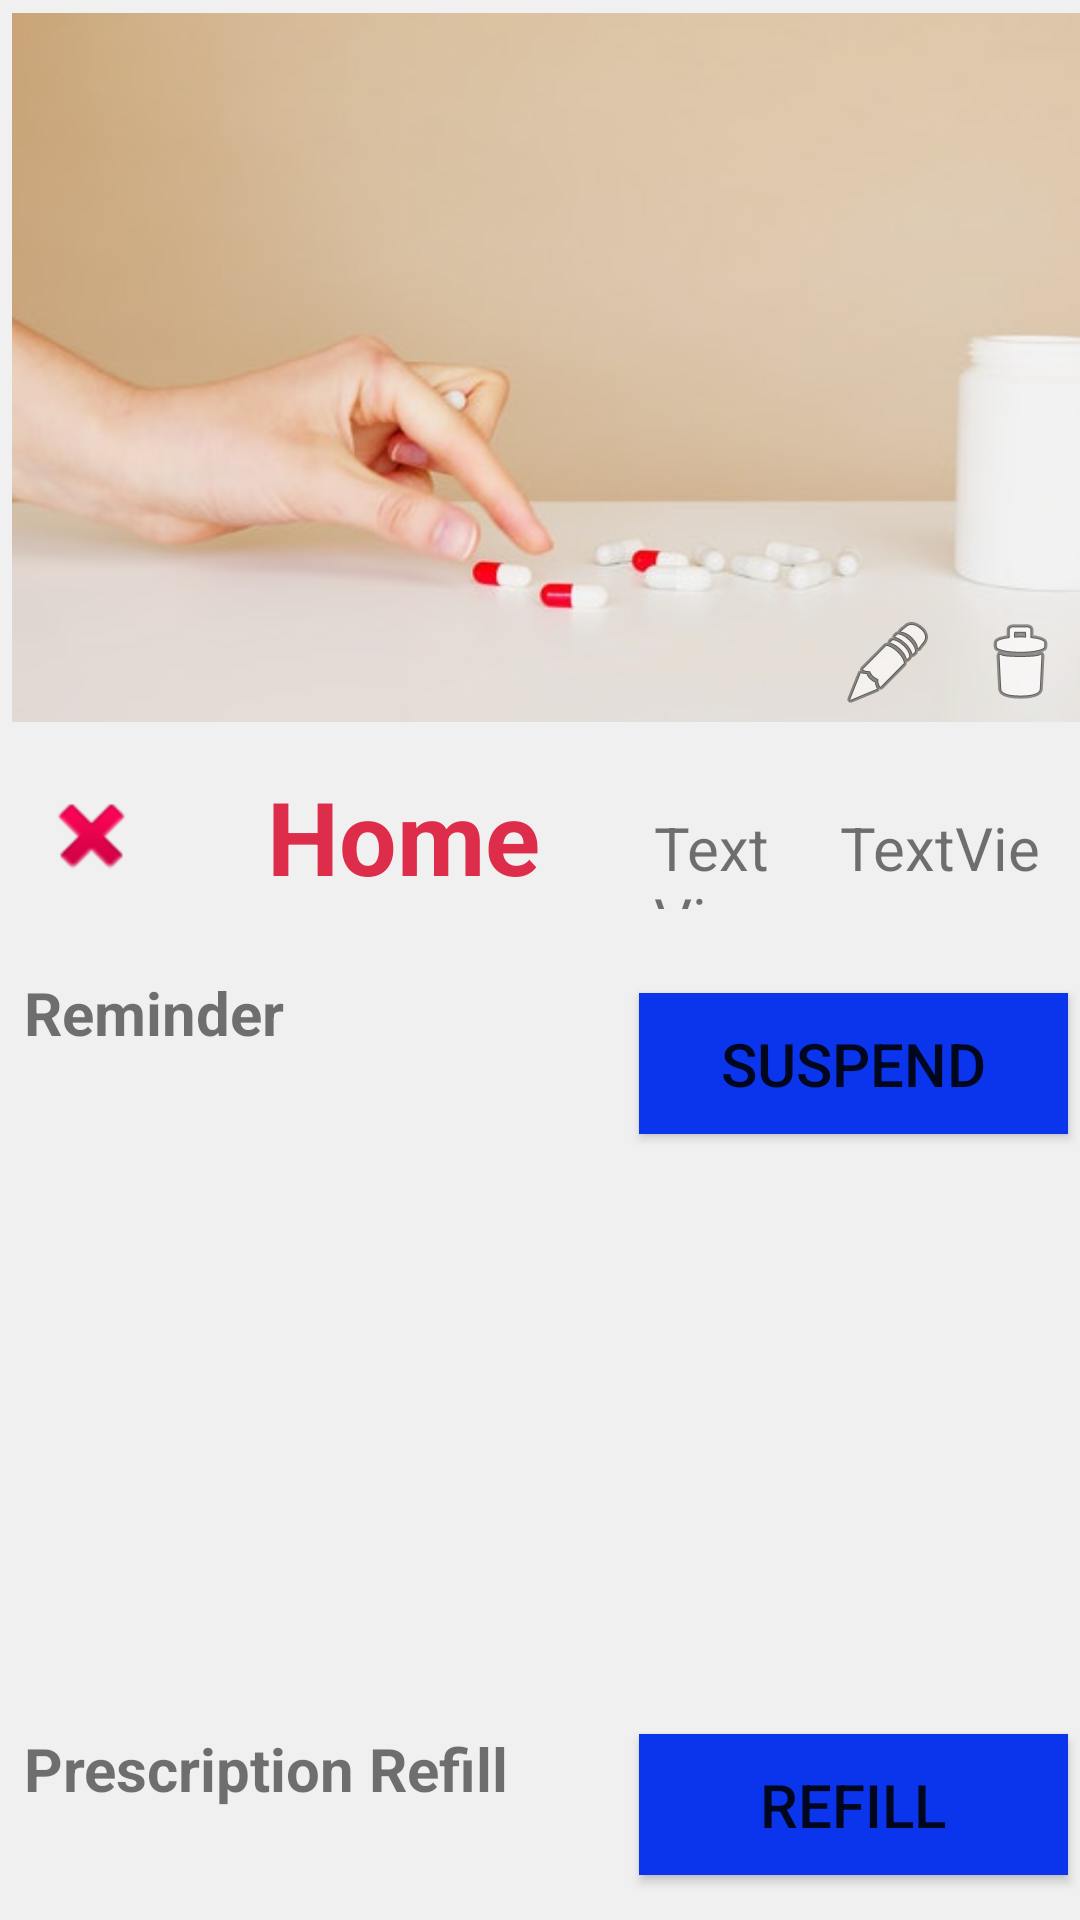

This screen was rendered from an Android layout file. Write that file and the resources it references.
<!-- AndroidManifest.xml: application theme Theme.ITIJavaProject -->
<!-- res/layout/fragment_medication_display.xml -->
<?xml version="1.0" encoding="utf-8"?>
<androidx.core.widget.NestedScrollView xmlns:android="http://schemas.android.com/apk/res/android"
    xmlns:app="http://schemas.android.com/apk/res-auto"
    xmlns:tools="http://schemas.android.com/tools"
    android:layout_width="match_parent"
    android:layout_height="match_parent">

<androidx.constraintlayout.widget.ConstraintLayout
    android:layout_width="match_parent"
    android:layout_height="match_parent"
    android:background="#EFEFEFEF"
    tools:context="com.example.itijavaproject.ui.medicationDisplay.view.MedicationDisplayFragment">


    <ImageView
        android:id="@+id/drugIcon"
        android:layout_width="53dp"
        android:layout_height="35dp"
        android:layout_marginTop="16dp"
        android:layout_marginStart="4dp"
        android:src="@android:drawable/ic_delete"
        app:layout_constraintStart_toStartOf="parent"
        app:layout_constraintTop_toBottomOf="@+id/imageView7" />

    <TextView
        android:id="@+id/drugName"
        android:layout_width="113dp"
        android:layout_height="44dp"
        android:layout_marginStart="32dp"
        android:layout_marginTop="11dp"
        android:text="@string/home"
        android:textColor="#DD2D4A"
        android:textSize="34sp"
        android:textStyle="bold"
        app:layout_constraintStart_toEndOf="@+id/drugIcon"
        app:layout_constraintTop_toBottomOf="@+id/imageView7" />

    <TextView
        android:id="@+id/noDrugStrength"
        android:layout_width="46dp"
        android:layout_height="34dp"
        android:layout_marginStart="16dp"
        android:layout_marginTop="24dp"
        android:text="TextView"
        android:textSize="20sp"
        app:layout_constraintStart_toEndOf="@+id/drugName"
        app:layout_constraintTop_toBottomOf="@+id/imageView7" />

    <TextView
        android:id="@+id/drugStrength"
        android:layout_width="78dp"
        android:layout_height="34dp"
        android:layout_marginStart="16dp"
        android:layout_marginTop="32dp"
        android:text="TextView"
        android:textSize="20sp"
        app:layout_constraintStart_toEndOf="@+id/noDrugStrength"
        app:layout_constraintTop_toBottomOf="@+id/editBtn" />

    <TextView
        android:id="@+id/textView4"
        android:layout_width="163dp"
        android:layout_height="35dp"
        android:layout_marginStart="4dp"
        android:layout_marginTop="28dp"
        android:text="@string/reminder"
        android:textSize="20sp"
        android:textStyle="bold"
        app:layout_constraintStart_toStartOf="@+id/drugIcon"
        app:layout_constraintTop_toBottomOf="@+id/drugIcon" />

    <TextView
        android:id="@+id/textView5"
        android:layout_width="149dp"
        android:layout_height="36dp"
        android:layout_marginStart="4dp"
        android:layout_marginTop="400dp"
        android:text="@string/howToUse"
        android:textSize="20sp"
        android:textStyle="bold"
        app:layout_constraintStart_toStartOf="@+id/drugIcon"
        app:layout_constraintTop_toBottomOf="@+id/drugIcon" />

    <TextView
        android:id="@+id/textView6"
        android:layout_width="217dp"
        android:layout_height="37dp"
        android:layout_marginStart="4dp"
        android:layout_marginTop="280dp"
        android:text="@string/prescriptionRefill"
        android:textSize="20sp"
        android:textStyle="bold"
        app:layout_constraintStart_toStartOf="@+id/drugIcon"
        app:layout_constraintTop_toBottomOf="@+id/drugIcon" />

    <Button
        android:id="@+id/suspendBtn"
        android:layout_width="143dp"
        android:layout_height="47dp"
        android:layout_marginTop="28dp"
        android:layout_marginEnd="4dp"
        android:background="#0B35ED"
        android:text="@string/suspend"
        android:textSize="20sp"
        app:layout_constraintEnd_toEndOf="parent"
        app:layout_constraintTop_toBottomOf="@+id/drugStrength" />

    <Button
        android:id="@+id/refillBtn"
        android:layout_width="143dp"
        android:layout_height="47dp"
        android:layout_marginTop="200dp"
        android:layout_marginEnd="4dp"
        android:background="#0B35ED"
        android:text="@string/refill"
        android:textSize="20sp"
        app:layout_constraintEnd_toEndOf="parent"
        app:layout_constraintTop_toBottomOf="@+id/suspendBtn" />

    <TextView
        android:id="@+id/txtGetDuration"
        android:layout_width="221dp"
        android:layout_height="60dp"
        android:layout_marginTop="8dp"
        android:textSize="18sp"
        app:layout_constraintStart_toStartOf="@+id/textView4"
        app:layout_constraintTop_toBottomOf="@+id/textView4"
        tools:text="@tools:sample/first_names" />

    <TextView
        android:id="@+id/txtTimes"
        android:layout_width="270dp"
        android:layout_height="110dp"
        android:layout_marginStart="4dp"
        android:layout_marginTop="8dp"
        android:textSize="18sp"
        app:layout_constraintStart_toStartOf="parent"
        app:layout_constraintTop_toBottomOf="@+id/txtGetDuration"
        tools:text="@tools:sample/full_names" />

    <TextView
        android:id="@+id/no.pills"
        android:layout_width="190dp"
        android:layout_height="37dp"
        android:layout_marginTop="8dp"
        android:textSize="18sp"
        app:layout_constraintStart_toStartOf="@+id/textView6"
        app:layout_constraintTop_toBottomOf="@+id/textView6"
        tools:text="@tools:sample/last_names" />

    <TextView
        android:id="@+id/refillReminder"
        android:layout_width="276dp"
        android:layout_height="34dp"
        android:layout_marginTop="8dp"
        android:textSize="18sp"
        app:layout_constraintStart_toStartOf="@+id/no.pills"
        app:layout_constraintTop_toBottomOf="@+id/no.pills"
        tools:text="@tools:sample/us_phones" />

    <TextView
        android:id="@+id/howUse"
        android:layout_width="200dp"
        android:layout_height="35dp"
        android:layout_marginTop="16dp"
        android:layout_marginBottom="32dp"
        android:textSize="18sp"
        app:layout_constraintBottom_toBottomOf="parent"
        app:layout_constraintStart_toStartOf="@+id/textView5"
        app:layout_constraintTop_toBottomOf="@+id/textView5"
        tools:text="@tools:sample/first_names" />

    <Button
        android:id="@+id/addDoseBtn"
        android:layout_width="160dp"
        android:layout_height="45dp"
        android:layout_marginEnd="4dp"
        android:layout_marginBottom="32dp"
        android:layout_marginTop="16dp"
        android:background="#00FFFFFF"
        android:text="@string/addDose"
        android:textColor="@color/secondary"
        android:textSize="20sp"
        app:layout_constraintBottom_toBottomOf="parent"
        app:layout_constraintEnd_toEndOf="parent"
        app:layout_constraintTop_toBottomOf="@+id/refillReminder" />

    <ImageView
        android:id="@+id/imageView7"
        android:layout_width="420dp"
        android:layout_height="245dp"
        android:layout_marginBottom="516dp"
        android:src="@drawable/pexels_artem_podrez_4492103"
        app:layout_constraintBottom_toBottomOf="parent"
        app:layout_constraintStart_toStartOf="@+id/drugIcon" />

    <ImageButton
        android:id="@+id/deleteBtn"
        android:layout_width="wrap_content"
        android:layout_height="wrap_content"
        android:layout_marginEnd="4dp"
        android:background="#00FFFFFF"
        android:src="@android:drawable/ic_menu_delete"
        app:layout_constraintBottom_toBottomOf="@+id/editBtn"
        app:layout_constraintEnd_toEndOf="parent" />

    <ImageButton
        android:id="@+id/editBtn"
        android:layout_width="wrap_content"
        android:layout_height="wrap_content"
        android:layout_marginEnd="12dp"
        android:layout_marginBottom="8dp"
        android:background="#00FFFFFF"
        android:src="@android:drawable/ic_menu_edit"
        app:layout_constraintBottom_toBottomOf="@+id/imageView7"
        app:layout_constraintEnd_toStartOf="@+id/deleteBtn" />

</androidx.constraintlayout.widget.ConstraintLayout>
</androidx.core.widget.NestedScrollView>
<!-- resources referenced by this layout -->
<resources>
  <color name="secondary">#DD2D4A</color>
  <!-- drawable pexels_artem_podrez_4492103: jpg bitmap (drawable, 16485 bytes) -->
  <string name="addDose">add dose</string>
  <string name="home">Home</string>
  <string name="howToUse">How To Use</string>
  <string name="prescriptionRefill">Prescription Refill</string>
  <string name="refill">Refill</string>
  <string name="reminder">Reminder</string>
  <string name="suspend">Suspend</string>
  <style name="Theme.ITIJavaProject" parent="Theme.MaterialComponents.DayNight.NoActionBar">
          
          <item name="colorPrimary">@color/light_blue</item>
          <item name="colorPrimaryVariant">@color/light_blue</item>
          <item name="colorOnPrimary">@color/white</item>
          
          <item name="colorSecondary">@color/secondary</item>
          <item name="colorSecondaryVariant">@color/secondary</item>
          <item name="colorOnSecondary">@color/black</item>
          
          <item name="android:statusBarColor" tools:targetApi="l">?attr/colorPrimaryVariant</item>
          
      </style>
  <color name="light_blue">#329BC9</color>
  <color name="white">#FFFFFFFF</color>
  <color name="black">#FF000000</color>
</resources>
